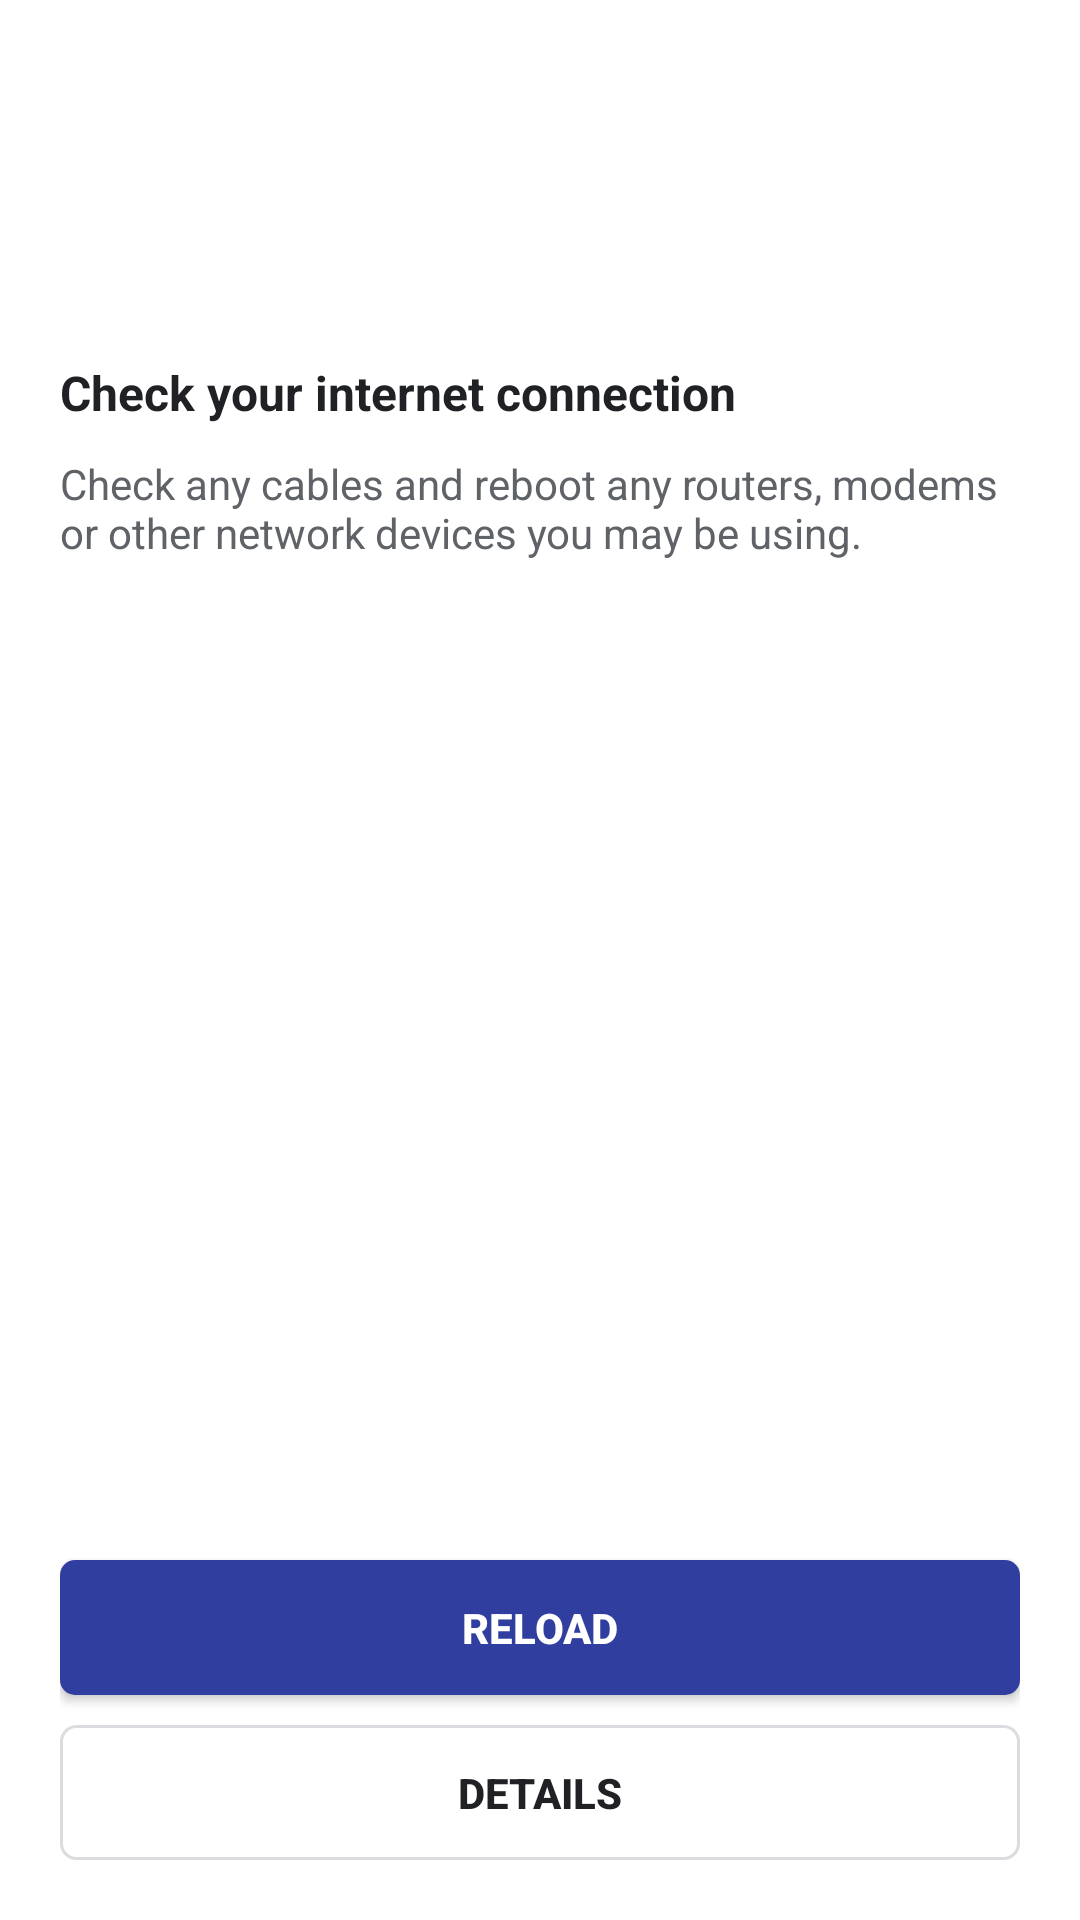

Here is an Android app screen rendered from its layout file. Give the layout XML and the strings, colors and styles it references.
<!-- AndroidManifest.xml: application theme AppTheme -->
<!-- res/layout/layout_error_webview.xml -->
<?xml version="1.0" encoding="utf-8"?>
<LinearLayout
    xmlns:android="http://schemas.android.com/apk/res/android"
    android:layout_width="match_parent"
    android:layout_height="match_parent"
    android:orientation="vertical"
    android:padding="20dp"
    android:background="@color/colorLayoutPrimary">
    <LinearLayout
        android:layout_width="match_parent"
        android:layout_height="0dp"
        android:orientation="vertical"
        android:layout_weight="1"
        android:paddingTop="100dp"
        android:paddingBottom="10dp">
        <TextView
            android:layout_width="wrap_content"
            android:layout_height="wrap_content"
            android:text="@string/check_your_internet_connection"
            android:textSize="16sp"
            android:textColor="@color/colorTextPrimary"
            android:textStyle="bold"
            android:layout_marginBottom="10dp"/>
        <TextView
            android:layout_width="wrap_content"
            android:layout_height="wrap_content"
            android:text="@string/check_any_cables_and_reboot_any_routers_modems_or_other_network_devices_you_may_be_using"
            android:textSize="14sp"
            android:textColor="@color/colorTextSecondary"/>
    </LinearLayout>
    <Button
        android:id="@+id/reload_button"
        android:layout_width="match_parent"
        android:layout_height="45dp"
        android:background="@drawable/bg_button_primary"
        android:textColor="@color/colorButtonText"
        android:textSize="14sp"
        android:textStyle="bold"
        android:text="@string/reload" />
    <Button
        android:id="@+id/details_button"
        android:layout_width="match_parent"
        android:layout_height="45dp"
        android:background="@drawable/bg_border_corner_5dp"
        android:textColor="@color/colorTextPrimary"
        android:textSize="14sp"
        android:textStyle="bold"
        android:text="@string/details"
        android:stateListAnimator="@null"
        android:layout_marginTop="10dp"/>
</LinearLayout>
<!-- resources referenced by this layout -->
<resources>
  <color name="colorButtonText">#FFFFFF</color>
  <color name="colorLayoutPrimary">#FFFFFF</color>
  <color name="colorTextPrimary">#202124</color>
  <color name="colorTextSecondary">#5F6368</color>
  <!-- drawable bg_border_corner_5dp (drawable) -->
  <?xml version="1.0" encoding="utf-8"?>
  <selector xmlns:android="http://schemas.android.com/apk/res/android">
      <item>
          <shape android:shape="rectangle">
              <solid android:color="@color/colorLayoutPrimary"/>
              <corners android:radius="5dp"/>
              <stroke android:width="1dp" android:color="@color/colorStrokePrimary"/>
          </shape>
      </item>
  </selector>
  <!-- drawable bg_button_primary (drawable) -->
  <?xml version="1.0" encoding="utf-8"?>
  <shape xmlns:android="http://schemas.android.com/apk/res/android" >
      <solid android:color="@color/colorButtonPrimary" />
      <corners android:radius="5dp"/>
  </shape>
  <string name="check_any_cables_and_reboot_any_routers_modems_or_other_network_devices_you_may_be_using">Check any cables and reboot any routers, modems or other network devices you may be using.</string>
  <string name="check_your_internet_connection">Check your internet connection</string>
  <string name="details">Details</string>
  <string name="reload">RELOAD</string>
  <style name="AppTheme" parent="Theme.AppCompat.DayNight.NoActionBar">
          <item name="colorPrimary">@color/colorPrimary</item>
          <item name="colorPrimaryDark">@color/colorPrimaryDark</item>
          <item name="colorAccent">@color/colorAccent</item>
          <item name="colorControlHighlight">@color/colorControlHighlight</item>
          <item name="colorControlNormal">@color/colorControlNormal</item>
  
          <item name="android:windowBackground">@color/colorLayoutPrimary</item>
          <item name="android:navigationBarColor">@color/black</item>
          
          <item name="android:alertDialogTheme">@style/AlertDialogTheme</item>
          
          <item name="alertDialogTheme">@style/AlertDialogTheme</item>
          <item name="android:listDivider">@color/colorStrokePrimary</item>
      </style>
  <color name="colorStrokePrimary">#DADCE0</color>
  <color name="colorButtonPrimary">#303F9F</color>
  <color name="colorPrimary">#00574B</color>
  <color name="colorPrimaryDark">#054D44</color>
  <color name="colorAccent">#008577</color>
  <color name="colorControlHighlight">#1F000000</color>
  <color name="colorControlNormal">#008577</color>
  <color name="black">#000000</color>
  <style name="AlertDialogTheme" parent="Theme.AppCompat.DayNight.Dialog.Alert">
          <item name="android:windowBackground">@drawable/bg_dialog</item>
          <item name="colorAccent">@color/colorAccent</item>
      </style>
  <!-- drawable bg_dialog (drawable) -->
  <?xml version="1.0" encoding="utf-8"?>
  <shape xmlns:android="http://schemas.android.com/apk/res/android"
      android:shape="rectangle">
      <solid android:color="@color/colorLayoutPrimary"/>
      <corners android:radius="10dp"/>
  </shape>
</resources>
